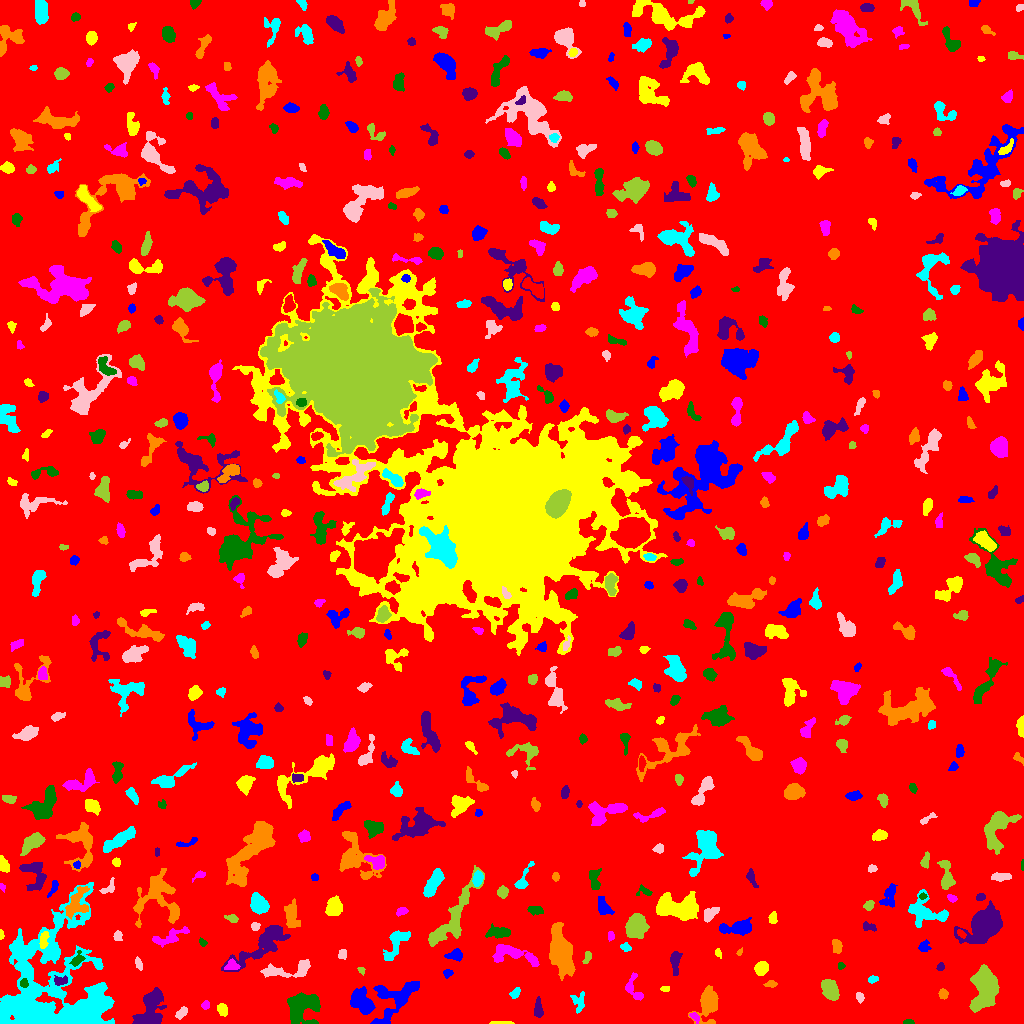

Data behind this chart, as committed beside it:
ID, X, Y, A, B, theta, total_flux, mu_max, mu_median, mu_mean, R_fwhm, R_e, R10, R90, x_start, x_end, y_start, y_end, area, greylevel
0, 507.5, 507, 297.1, 296.4, -0.3215, 1885331, 15.0, 2.0, 2.248, 63.63, 232.4, 87.48, 378, 0, 1023, 0, 1023, 838542, 2.248
1, 378.9, 0.8902, 3.242, 0.9061, -0.02306, 173.0, 8.0, 2.5, 3.204, 2.523, 1.954, 0.7979, 3.29, 372, 388, 0, 3, 54, 12.2
2, 499.9, 0.4497, 6.396, 0.5476, -0.005685, 149.0, 5.0, 2.0, 2.099, 3.241, 2.394, 0.7979, 3.613, 489, 514, 0, 2, 71, 8.099
3, 694.4, 6.972, 2.64, 1.614, -0.801, 215.0, 8.0, 2.0, 2.792, 2.585, 2.394, 0.7979, 4.146, 689, 699, 0, 11, 77, 10.79
4, 908.4, 1.382, 2.593, 1.163, -0.03203, 157.0, 6.0, 3.0, 3.078, 3.29, 2.257, 0.7979, 3.338, 903, 914, 0, 4, 51, 10.08
5, 149.9, 13, 10.47, 5.908, 1.228, 3931, 13.0, 6.0, 5.722, 9.424, 8.215, 3.29, 12.65, 132, 166, 0, 36, 687, 11.72
6, 707.6, 19.77, 9.168, 4.752, 1.407, 2105, 9.0, 4.0, 4.079, 7.999, 6.864, 2.764, 10.93, 688, 718, 0, 38, 516, 9.079
7, 578.4, 21.21, 5.453, 3.413, -1.519, 441.0, 5.0, 2.0, 2.506, 5.232, 4.37, 1.693, 6.555, 570, 584, 10, 32, 176, 7.506
8, 181.9, 11.06, 3.144, 1.915, 0.817, 200.0, 5.0, 2.0, 1.818, 2.985, 2.932, 0.9772, 4.951, 175, 187, 4, 17, 110, 7.818
9, 985.8, 36.5, 9.794, 5.662, 1.518, 7646, 21.0, 7.0, 8.439, 10.06, 8.667, 3.523, 14.03, 969, 999, 11, 59, 906, 13.44
10, 610.5, 17.73, 5.067, 2.426, 0.644, 251.0, 4.0, 1.0, 1.549, 5.015, 3.827, 1.493, 6.024, 602, 619, 6, 24, 162, 7.549
11, 361.1, 21.24, 6.587, 4.162, -0.9427, 2673, 13.0, 6.0, 5.993, 7.777, 6.457, 2.646, 10.01, 350, 375, 9, 37, 446, 10.99
12, 222.4, 14.08, 3.003, 2.183, -1.206, 607.0, 13.0, 4.0, 5.058, 3.338, 3.241, 1.262, 5.232, 217, 227, 7, 20, 120, 10.06
13, 205.4, 18.37, 1.919, 1.792, 1.098, 188.0, 6.0, 2.0, 2.806, 3.192, 2.326, 0.9772, 3.7, 201, 209, 14, 23, 67, 9.806
14, 302.7, 16.47, 8.57, 6.942, 0.6646, 4017, 13.0, 5.0, 5.587, 9.202, 8.156, 3.241, 12.88, 287, 320, 0, 31, 719, 10.59
15, 538.2, 13.65, 3.98, 2.064, -1.562, 398.0, 7.0, 2.0, 2.689, 3.868, 3.385, 1.262, 5.499, 534, 543, 6, 27, 148, 8.689
16, 943.3, 29.6, 2.346, 2.071, -0.954, 168.0, 5.0, 2.0, 1.888, 3.09, 2.706, 0.9772, 4.297, 938, 948, 24, 35, 89, 7.888
17, 515.3, 30.87, 3.209, 1.905, 0.8726, 238.0, 6.0, 2.0, 2.587, 3.568, 3.038, 1.128, 4.754, 509, 520, 25, 36, 92, 7.587
18, 859.7, 26.38, 2.439, 1.692, -1.198, 202.0, 6.0, 3.0, 2.693, 3.568, 2.585, 0.9772, 4.029, 856, 864, 20, 31, 75, 11.69
19, 830.5, 34.45, 5.773, 3.352, -1.019, 1414, 12.0, 4.0, 4.518, 6.129, 5.441, 2.111, 8.444, 821, 839, 23, 44, 313, 9.518
20, 735, 27.45, 2.563, 1.776, -0.3718, 202.0, 5.0, 2.0, 2.376, 3.656, 2.764, 1.128, 4.222, 729, 741, 24, 32, 85, 9.376
21, 396.8, 26.43, 13.33, 7.704, 0.6556, 2496, 8.0, 3.0, 3.448, 10.14, 8.349, 3.338, 13.12, 370, 419, 0, 42, 724, 8.448
22, 664.9, 34.63, 2.026, 1.382, -0.05027, 101.0, 5.0, 2.0, 1.942, 2.034, 2.034, 0.7979, 3.478, 660, 669, 32, 37, 52, 7.942
23, 633.1, 35.03, 7.544, 3.88, -1.192, 536.0, 6.0, 2.0, 2.459, 5.557, 4.687, 1.693, 7.181, 625, 643, 23, 51, 218, 7.459
24, 23.66, 40.49, 2.238, 1.934, -1.456, 310.0, 9.0, 4.0, 4.429, 3.241, 2.706, 0.9772, 4.146, 20, 28, 36, 45, 70, 18.43
25, 60.45, 42.53, 3.493, 2.276, 0.1214, 251.0, 4.0, 2.5, 2.202, 4.918, 3.478, 1.382, 5.14, 54, 67, 38, 48, 114, 12.2
26, 770.8, 39.58, 2.997, 1.691, 0.09343, 230.0, 8.0, 3.0, 2.987, 2.764, 2.706, 0.9772, 4.297, 763, 777, 36, 43, 77, 7.987
27, 872.3, 44.24, 2.401, 1.704, 0.3187, 265.0, 9.0, 4.0, 3.786, 2.932, 2.523, 0.9772, 4.029, 868, 878, 40, 48, 70, 9.786
28, 290, 53.94, 15.71, 3.743, 0.1367, 1163, 7.0, 2.0, 2.717, 6.05, 6.257, 2.394, 10.06, 260, 310, 46, 64, 428, 8.717
29, 360.7, 53.53, 1.793, 1.288, -0.8601, 112.0, 8.0, 2.0, 2.333, 1.954, 1.693, 0.5642, 2.985, 357, 365, 48, 56, 48, 8.333
30, 3.977, 46.5, 5.181, 2.362, -1.392, 618.0, 7.0, 3.0, 3.27, 5.412, 4.26, 1.693, 6.507, 0, 11, 37, 57, 189, 10.27
31, 447.5, 50.09, 2.345, 1.917, 0.3161, 121.0, 3.0, 2.0, 1.658, 3.656, 2.646, 1.128, 3.989, 443, 453, 45, 54, 73, 7.658
32, 761.3, 55.39, 3.326, 2.887, 0.896, 1005, 12.0, 5.5, 5.776, 5.262, 3.989, 1.596, 6.283, 754, 768, 48, 62, 174, 10.78
33, 232.0, 57.97, 3.419, 2.618, 0.02833, 321.0, 5.0, 3.0, 2.589, 4.652, 3.568, 1.382, 5.352, 224, 240, 54, 65, 124, 11.59
34, 840.4, 57.73, 1.665, 1.552, 0.4999, 94.0, 5.0, 2.0, 1.918, 2.326, 2.034, 0.5642, 3.192, 838, 845, 54, 61, 49, 7.918
35, 940.6, 56.47, 2.13, 1.759, 1.049, 169.0, 5.0, 3.0, 2.864, 3.385, 2.459, 0.9772, 3.742, 936, 944, 53, 61, 59, 8.864
36, 560.6, 72.29, 12.17, 5.286, -1.327, 4445, 11.0, 4.0, 4.759, 10.43, 9.407, 3.7, 14.82, 549, 575, 43, 101, 934, 9.759
37, 54.37, 31.17, 32.48, 29.71, -1.135, 35949, 30.0, 5.0, 5.946, 9.869, 22.01, 7.797, 36.77, 0, 114, 0, 141, 6046, 10.95
38, 138.3, 59.98, 3.3, 1.524, -1.256, 243.0, 6.0, 3.0, 3.0, 4.029, 2.877, 1.128, 4.297, 135, 142, 53, 67, 81, 9.0
39, 587.1, 65.73, 3.573, 1.729, 1.181, 237.0, 6.0, 3.0, 2.821, 3.949, 3.038, 1.128, 4.618, 582, 591, 60, 72, 84, 7.821
40, 202, 60.08, 7.04, 3.114, -0.2035, 1296, 11.0, 4.0, 4.334, 5.47, 5.015, 1.954, 8.058, 187, 212, 51, 69, 299, 10.33
41, 455.4, 68.14, 3.596, 2.602, -0.06851, 689.0, 11.0, 3.5, 4.417, 4.107, 3.613, 1.382, 5.997, 444, 462, 62, 75, 156, 9.417
42, 717.9, 70.7, 2.166, 1.402, -1.232, 122.0, 5.0, 2.0, 2.218, 2.646, 2.034, 0.7979, 3.338, 715, 721, 65, 75, 55, 8.218
43, 512.5, 68.92, 12.92, 4.186, -0.2091, 1740, 10.0, 3.0, 3.573, 7.069, 6.433, 2.394, 10.37, 492, 539, 57, 79, 487, 9.573
44, 77.65, 63.97, 3.668, 2.222, 0.8492, 487.0, 12.0, 3.0, 3.835, 3.141, 3.241, 1.128, 5.352, 69, 85, 57, 73, 127, 12.83
45, 675.2, 62.73, 5.561, 2.186, 1.515, 531.0, 7.0, 2.0, 2.695, 4.334, 4.029, 1.493, 6.531, 670, 682, 48, 72, 197, 8.695
46, 739.6, 71.39, 1.941, 1.067, 1.005, 80.0, 5.0, 2.0, 2.105, 2.185, 1.784, 0.5642, 2.877, 736, 742, 68, 76, 38, 8.105
47, 624.9, 76.11, 2.408, 1.947, -0.5071, 205.0, 6.0, 2.0, 2.562, 3.478, 2.646, 0.9772, 4.184, 620, 631, 72, 81, 80, 8.562
48, 342.1, 69.08, 2.507, 1.926, 1.459, 132.0, 4.0, 1.5, 1.61, 3.613, 2.646, 0.9772, 4.26, 338, 346, 64, 74, 82, 7.61
49, 452.4, 105.1, 22.22, 5.01, 0.9955, 3498, 11.0, 4.0, 3.827, 7.399, 9.271, 3.432, 14.73, 428, 484, 77, 158, 914, 8.827
50, 794.8, 77.31, 2.494, 1.869, 1.248, 283.0, 6.0, 4.0, 3.931, 4.334, 2.821, 1.128, 4.222, 791, 799, 73, 83, 72, 7.931
51, 924.3, 76.41, 2.833, 2.552, 0.8148, 241.0, 4.0, 2.0, 2.171, 5.046, 3.385, 1.382, 5.109, 918, 931, 72, 84, 111, 8.171
52, 43.64, 83.79, 4.695, 1.922, 1.397, 434.0, 7.0, 3.0, 3.263, 4.442, 3.7, 1.382, 5.528, 39, 49, 75, 92, 133, 15.26
53, 169.3, 86.12, 10.13, 3.026, 0.337, 1081, 9.0, 3.0, 3.603, 5.046, 5.412, 2.034, 8.63, 152, 189, 76, 97, 300, 10.6
54, 202.6, 80.83, 2.176, 1.624, -0.6862, 130.0, 5.0, 2.0, 2.321, 2.821, 2.326, 0.7979, 3.568, 199, 207, 77, 86, 56, 10.32
55, 263.2, 80.47, 17.62, 4.953, 0.6769, 3588, 14.0, 3.0, 4.11, 7.356, 8.215, 2.932, 14.06, 221, 290, 52, 98, 873, 9.11
56, 836.6, 77.12, 3.638, 2.012, -1.346, 316.0, 5.0, 2.0, 2.469, 4.37, 3.432, 1.382, 5.293, 832, 842, 70, 84, 128, 8.469
57, 395.9, 79.68, 10.25, 3.791, 1.036, 1074, 6.0, 3.0, 2.879, 8.311, 6.257, 2.459, 9.624, 383, 410, 63, 93, 373, 7.879
58, 117.6, 87.63, 2.232, 1.866, -1.431, 131.0, 4.0, 1.5, 1.598, 3.613, 2.523, 0.9772, 4.029, 113, 122, 83, 93, 82, 7.598
59, 636.7, 97.31, 5.893, 4.749, 1.216, 2391, 15.0, 5.0, 5.243, 5.078, 6.723, 2.459, 10.36, 625, 649, 85, 110, 456, 10.24
... 570 more rows
